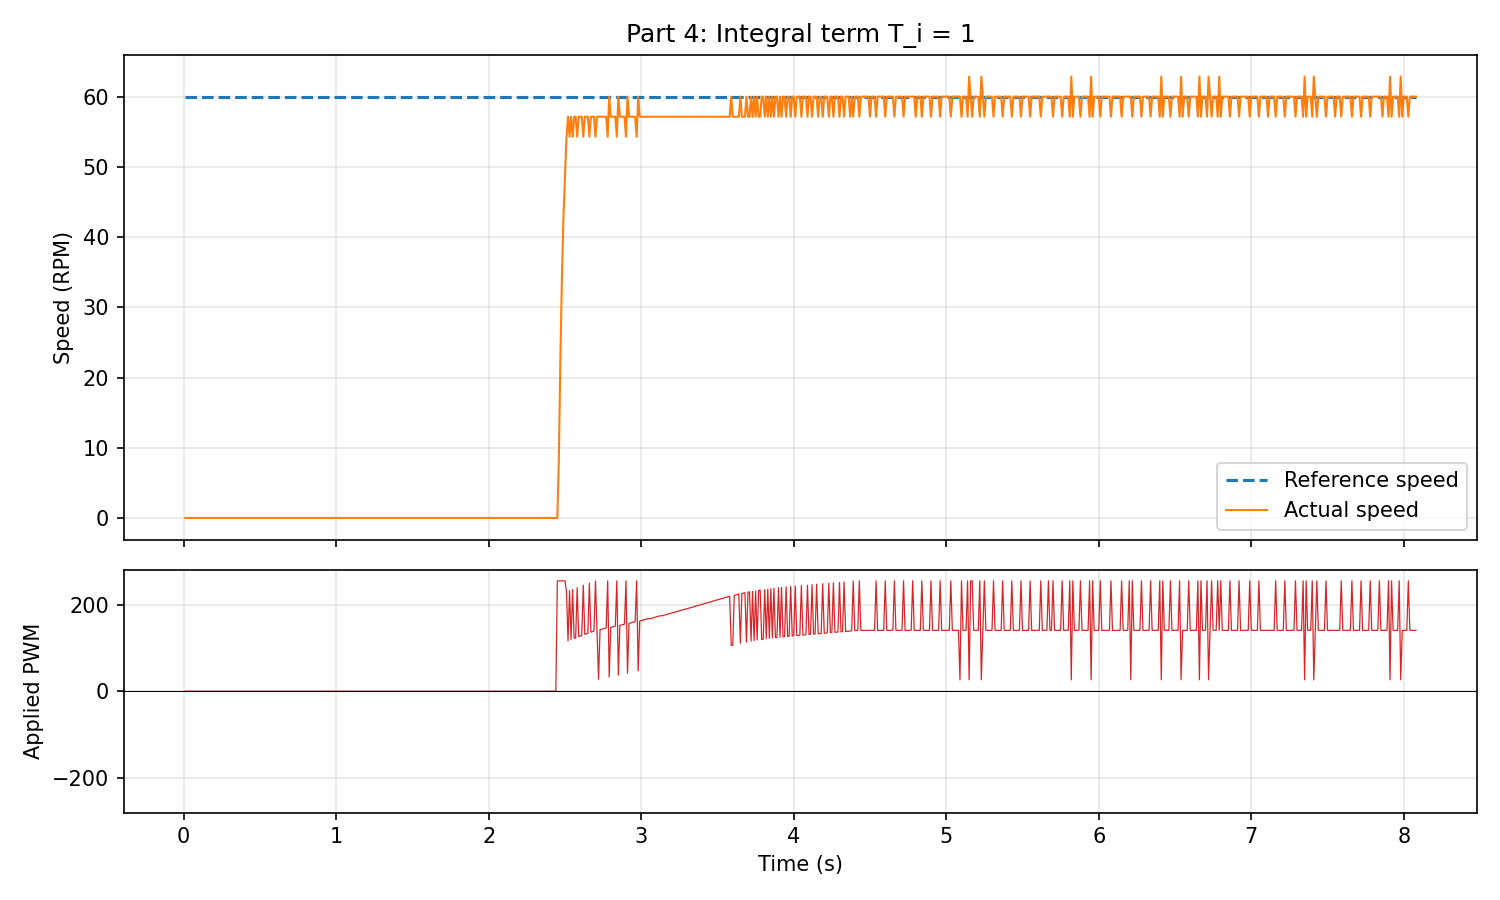

The table this chart was drawn from, first rows:
time_ms, ref_speed, actual_speed, pwm_value
Boot-up
10, 60.00, 0.00, 0.00
20, 60.00, 0.00, 0.00
30, 60.00, 0.00, 0.00
40, 60.00, 0.00, 0.00
50, 60.00, 0.00, 0.00
60, 60.00, 0.00, 0.00
70, 60.00, 0.00, 0.00
80, 60.00, 0.00, 0.00
90, 60.00, 0.00, 0.00
100, 60.00, 0.00, 0.00
110, 60.00, 0.00, 0.00
120, 60.00, 0.00, 0.00
130, 60.00, 0.00, 0.00
140, 60.00, 0.00, 0.00
150, 60.00, 0.00, 0.00
160, 60.00, 0.00, 0.00
170, 60.00, 0.00, 0.00
180, 60.00, 0.00, 0.00
190, 60.00, 0.00, 0.00
200, 60.00, 0.00, 0.00
210, 60.00, 0.00, 0.00
220, 60.00, 0.00, 0.00
230, 60.00, 0.00, 0.00
240, 60.00, 0.00, 0.00
250, 60.00, 0.00, 0.00
260, 60.00, 0.00, 0.00
270, 60.00, 0.00, 0.00
280, 60.00, 0.00, 0.00
290, 60.00, 0.00, 0.00
300, 60.00, 0.00, 0.00
310, 60.00, 0.00, 0.00
320, 60.00, 0.00, 0.00
330, 60.00, 0.00, 0.00
340, 60.00, 0.00, 0.00
350, 60.00, 0.00, 0.00
360, 60.00, 0.00, 0.00
370, 60.00, 0.00, 0.00
380, 60.00, 0.00, 0.00
390, 60.00, 0.00, 0.00
400, 60.00, 0.00, 0.00
410, 60.00, 0.00, 0.00
420, 60.00, 0.00, 0.00
430, 60.00, 0.00, 0.00
440, 60.00, 0.00, 0.00
450, 60.00, 0.00, 0.00
460, 60.00, 0.00, 0.00
470, 60.00, 0.00, 0.00
480, 60.00, 0.00, 0.00
490, 60.00, 0.00, 0.00
500, 60.00, 0.00, 0.00
510, 60.00, 0.00, 0.00
520, 60.00, 0.00, 0.00
530, 60.00, 0.00, 0.00
540, 60.00, 0.00, 0.00
550, 60.00, 0.00, 0.00
560, 60.00, 0.00, 0.00
570, 60.00, 0.00, 0.00
580, 60.00, 0.00, 0.00
590, 60.00, 0.00, 0.00
... 749 more rows
